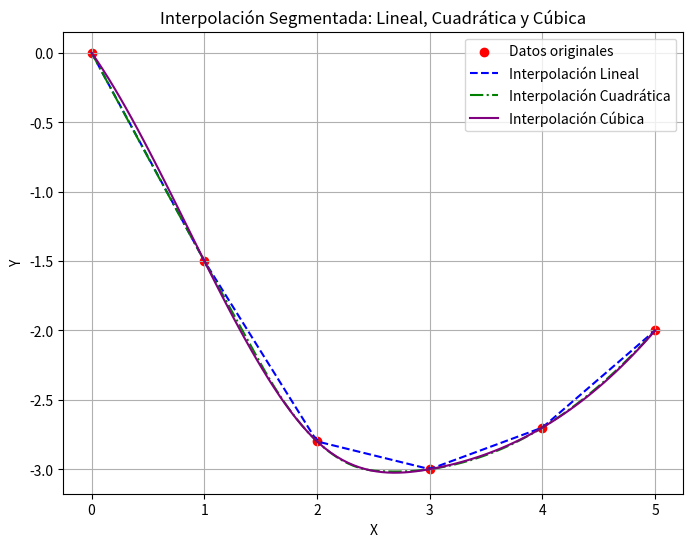
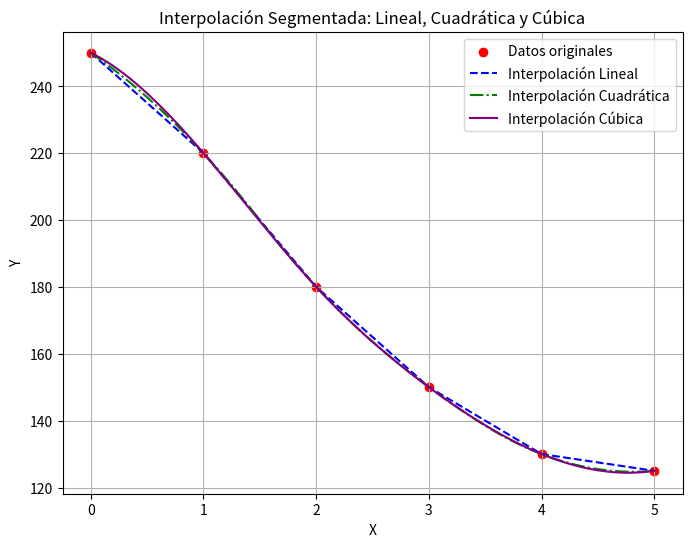
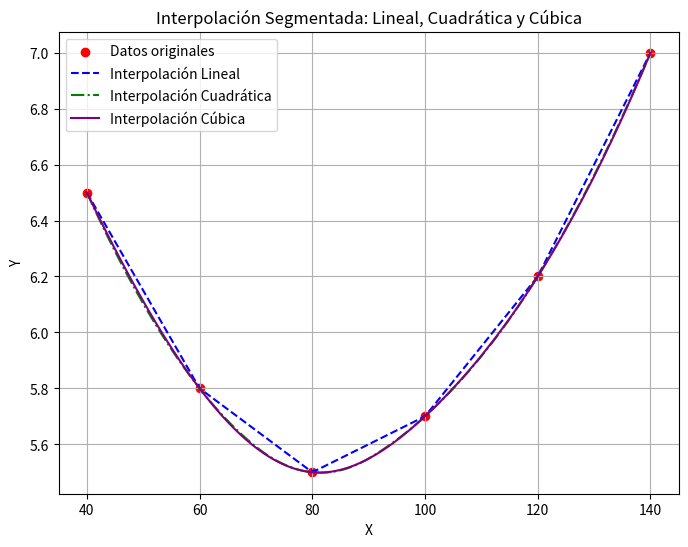

Python code for these plots, in order:
# -*- coding: utf-8 -*-
"""Tarea 5.3. Interpolación segmentada. Métodos númericos.ipynb

Automatically generated by Colab.

Original file is located at
    https://colab.research.google.com/<link-removed>

**Ejercicio 1**
"""

#   Codigo que implementa la interpolacion segmentada
#   para ajustar un conjunto de datos
#
# [redacted]

import numpy as np
import matplotlib.pyplot as plt
from scipy.interpolate import interp1d

# Datos de ejemplo con tres comportamientos distintos
datos_x = np.array([0.0, 1.0, 2.0, 3.0, 4.0, 5.0])
datos_y = np.array([0.0, -1.5, -2.8, -3.0, -2.7, -2.0])

# Interpolaciones
lineal_interp = interp1d(datos_x, datos_y, kind='linear')
cuadratica_interp = interp1d(datos_x, datos_y, kind='quadratic')
cubica_interp = interp1d(datos_x, datos_y, kind='cubic')

# Valores para graficar
x_vals = np.linspace(0, 5, 100)
y_lineal = lineal_interp(x_vals)
y_cuadratica = cuadratica_interp(x_vals)
y_cubica = cubica_interp(x_vals)

# Graficar
plt.figure(figsize=(8, 6))
plt.scatter(datos_x, datos_y, color='red', label='Datos originales')
plt.plot(x_vals, y_lineal, '--', label='Interpolación Lineal', color='blue')
plt.plot(x_vals, y_cuadratica, '-.', label='Interpolación Cuadrática', color='green')
plt.plot(x_vals, y_cubica, label='Interpolación Cúbica', color='purple')
plt.xlabel('X')
plt.ylabel('Y')
plt.title('Interpolación Segmentada: Lineal, Cuadrática y Cúbica')
plt.legend()
plt.grid()
plt.savefig('interpolacion_segmentada.png')
plt.show()

"""**Ejercicio 2**"""

#   Codigo que implementa la interpolacion segmentada
#   para ajustar un conjunto de datos
#
# [redacted]

import numpy as np
import matplotlib.pyplot as plt
from scipy.interpolate import interp1d

# Datos de ejemplo con tres comportamientos distintos
datos_x = np.array([0.0, 1.0, 2.0, 3.0, 4.0, 5.0])
datos_y = np.array([250, 220, 180, 150, 130, 125])

# Interpolaciones
lineal_interp = interp1d(datos_x, datos_y, kind='linear')
cuadratica_interp = interp1d(datos_x, datos_y, kind='quadratic')
cubica_interp = interp1d(datos_x, datos_y, kind='cubic')

# Valores para graficar
x_vals = np.linspace(0, 5, 100)
y_lineal = lineal_interp(x_vals)
y_cuadratica = cuadratica_interp(x_vals)
y_cubica = cubica_interp(x_vals)

# Graficar
plt.figure(figsize=(8, 6))
plt.scatter(datos_x, datos_y, color='red', label='Datos originales')
plt.plot(x_vals, y_lineal, '--', label='Interpolación Lineal', color='blue')
plt.plot(x_vals, y_cuadratica, '-.', label='Interpolación Cuadrática', color='green')
plt.plot(x_vals, y_cubica, label='Interpolación Cúbica', color='purple')
plt.xlabel('X')
plt.ylabel('Y')
plt.title('Interpolación Segmentada: Lineal, Cuadrática y Cúbica')
plt.legend()
plt.grid()
plt.savefig('interpolacion_segmentada.png')
plt.show()

"""**Ejercicio 3**"""

#   Codigo que implementa la interpolacion segmentada
#   para ajustar un conjunto de datos
#
# [redacted]

import numpy as np
import matplotlib.pyplot as plt
from scipy.interpolate import interp1d

# Datos de ejemplo con tres comportamientos distintos
datos_x = np.array([40, 60, 80, 100, 120, 140])
datos_y = np.array([6.5, 5.8, 5.5, 5.7, 6.2, 7.0])

# Interpolaciones
lineal_interp = interp1d(datos_x, datos_y, kind='linear')
cuadratica_interp = interp1d(datos_x, datos_y, kind='quadratic')
cubica_interp = interp1d(datos_x, datos_y, kind='cubic')

# Valores para graficar
x_vals = np.linspace(40, 140, 100)
y_lineal = lineal_interp(x_vals)
y_cuadratica = cuadratica_interp(x_vals)
y_cubica = cubica_interp(x_vals)

# Graficar
plt.figure(figsize=(8, 6))
plt.scatter(datos_x, datos_y, color='red', label='Datos originales')
plt.plot(x_vals, y_lineal, '--', label='Interpolación Lineal', color='blue')
plt.plot(x_vals, y_cuadratica, '-.', label='Interpolación Cuadrática', color='green')
plt.plot(x_vals, y_cubica, label='Interpolación Cúbica', color='purple')
plt.xlabel('X')
plt.ylabel('Y')
plt.title('Interpolación Segmentada: Lineal, Cuadrática y Cúbica')
plt.legend()
plt.grid()
plt.savefig('interpolacion_segmentada.png')
plt.show()